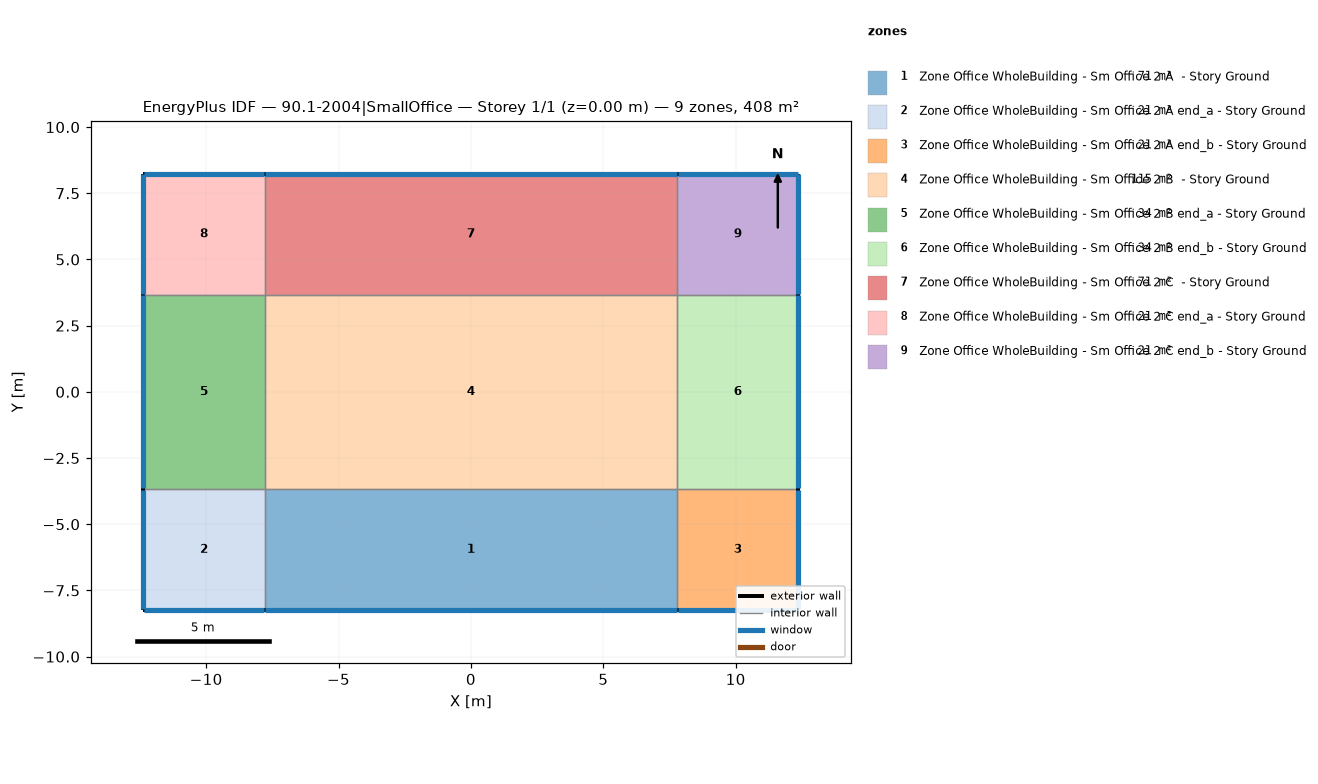
=== STOREY PLAN SPEC (per zone: floor XY polygon, exterior-wall plan segments, windows/doors) ===
zone 1: Zone Office WholeBuilding - Sm Office 2 A  - Story Ground  (71.3 m²)
  floor: (-7.79, -8.24) (-7.79, -3.67) (7.79, -3.67) (7.79, -8.24)
  exterior wall: (-7.79, -8.24) – (7.79, -8.24)  [15.6 m]
    window: (-7.77, -8.24) – (7.77, -8.24)  [12.8 m²]
  interior walls: 3
zone 2: Zone Office WholeBuilding - Sm Office 2 A end_a - Story Ground  (20.9 m²)
  floor: (-12.37, -8.24) (-12.37, -3.67) (-7.79, -3.67) (-7.79, -8.24)
  exterior wall: (-12.37, -3.67) – (-12.37, -8.24)  [4.6 m]
    window: (-12.37, -3.70) – (-12.37, -8.22)  [3.8 m²]
  exterior wall: (-12.37, -8.24) – (-7.79, -8.24)  [4.6 m]
    window: (-12.34, -8.24) – (-7.82, -8.24)  [3.8 m²]
  interior walls: 2
zone 3: Zone Office WholeBuilding - Sm Office 2 A end_b - Story Ground  (20.9 m²)
  floor: (7.79, -8.24) (7.79, -3.67) (12.37, -3.67) (12.37, -8.24)
  exterior wall: (12.37, -8.24) – (12.37, -3.67)  [4.6 m]
    window: (12.37, -8.22) – (12.37, -3.70)  [3.8 m²]
  exterior wall: (7.79, -8.24) – (12.37, -8.24)  [4.6 m]
    window: (7.82, -8.24) – (12.34, -8.24)  [3.8 m²]
  interior walls: 2
zone 4: Zone Office WholeBuilding - Sm Office 2 B  - Story Ground  (114.5 m²)
  floor: (-7.79, -3.67) (-7.79, 3.67) (7.79, 3.67) (7.79, -3.67)
  interior walls: 4
zone 5: Zone Office WholeBuilding - Sm Office 2 B end_a - Story Ground  (33.6 m²)
  floor: (-12.37, -3.67) (-12.37, 3.67) (-7.79, 3.67) (-7.79, -3.67)
  exterior wall: (-12.37, 3.67) – (-12.37, -3.67)  [7.3 m]
    window: (-12.37, 3.65) – (-12.37, -3.65)  [6.0 m²]
  interior walls: 3
zone 6: Zone Office WholeBuilding - Sm Office 2 B end_b - Story Ground  (33.6 m²)
  floor: (7.79, -3.67) (7.79, 3.67) (12.37, 3.67) (12.37, -3.67)
  exterior wall: (12.37, -3.67) – (12.37, 3.67)  [7.3 m]
    window: (12.37, -3.65) – (12.37, 3.65)  [6.0 m²]
  interior walls: 3
zone 7: Zone Office WholeBuilding - Sm Office 2 C  - Story Ground  (71.3 m²)
  floor: (-7.79, 3.67) (-7.79, 8.24) (7.79, 8.24) (7.79, 3.67)
  exterior wall: (7.79, 8.24) – (-7.79, 8.24)  [15.6 m]
    window: (7.77, 8.24) – (-7.77, 8.24)  [12.8 m²]
  interior walls: 3
zone 8: Zone Office WholeBuilding - Sm Office 2 C end_a - Story Ground  (20.9 m²)
  floor: (-12.37, 3.67) (-12.37, 8.24) (-7.79, 8.24) (-7.79, 3.67)
  exterior wall: (-12.37, 8.24) – (-12.37, 3.67)  [4.6 m]
    window: (-12.37, 8.22) – (-12.37, 3.70)  [3.8 m²]
  exterior wall: (-7.79, 8.24) – (-12.37, 8.24)  [4.6 m]
    window: (-7.82, 8.24) – (-12.34, 8.24)  [3.8 m²]
  interior walls: 2
zone 9: Zone Office WholeBuilding - Sm Office 2 C end_b - Story Ground  (20.9 m²)
  floor: (7.79, 3.67) (7.79, 8.24) (12.37, 8.24) (12.37, 3.67)
  exterior wall: (12.37, 8.24) – (7.79, 8.24)  [4.6 m]
    window: (12.34, 8.24) – (7.82, 8.24)  [3.8 m²]
  exterior wall: (12.37, 3.67) – (12.37, 8.24)  [4.6 m]
    window: (12.37, 3.70) – (12.37, 8.22)  [3.8 m²]
  interior walls: 2

=== DERIVED (storey summary) ===
Building: 90.1-2004|SmallOffice
Storey: 1 of 1  (floor level z = 0.00 m)
Storey gross floor area: 407.8 m²
Zones on this storey: 9
  - Zone Office WholeBuilding - Sm Office 2 A  - Story Ground: floor 71.3 m²; exterior wall 15.6 m (85.5 m²); 1 window(s) 12.8 m²; WWR 15.0%
  - Zone Office WholeBuilding - Sm Office 2 A end_a - Story Ground: floor 20.9 m²; exterior wall 9.1 m (50.2 m²); 2 window(s) 7.5 m²; WWR 15.0%
  - Zone Office WholeBuilding - Sm Office 2 A end_b - Story Ground: floor 20.9 m²; exterior wall 9.1 m (50.2 m²); 2 window(s) 7.5 m²; WWR 15.0%
  - Zone Office WholeBuilding - Sm Office 2 B  - Story Ground: floor 114.5 m²
  - Zone Office WholeBuilding - Sm Office 2 B end_a - Story Ground: floor 33.6 m²; exterior wall 7.3 m (40.3 m²); 1 window(s) 6.0 m²; WWR 15.0%
  - Zone Office WholeBuilding - Sm Office 2 B end_b - Story Ground: floor 33.6 m²; exterior wall 7.3 m (40.3 m²); 1 window(s) 6.0 m²; WWR 15.0%
  - Zone Office WholeBuilding - Sm Office 2 C  - Story Ground: floor 71.3 m²; exterior wall 15.6 m (85.5 m²); 1 window(s) 12.8 m²; WWR 15.0%
  - Zone Office WholeBuilding - Sm Office 2 C end_a - Story Ground: floor 20.9 m²; exterior wall 9.1 m (50.2 m²); 2 window(s) 7.5 m²; WWR 15.0%
  - Zone Office WholeBuilding - Sm Office 2 C end_b - Story Ground: floor 20.9 m²; exterior wall 9.1 m (50.2 m²); 2 window(s) 7.5 m²; WWR 15.0%
Zone adjacency (shared interzone walls):
  - Zone Office WholeBuilding - Sm Office 2 A  - Story Ground ↔ Zone Office WholeBuilding - Sm Office 2 A end_a - Story Ground
  - Zone Office WholeBuilding - Sm Office 2 A  - Story Ground ↔ Zone Office WholeBuilding - Sm Office 2 A end_b - Story Ground
  - Zone Office WholeBuilding - Sm Office 2 A  - Story Ground ↔ Zone Office WholeBuilding - Sm Office 2 B  - Story Ground
  - Zone Office WholeBuilding - Sm Office 2 A end_a - Story Ground ↔ Zone Office WholeBuilding - Sm Office 2 B end_a - Story Ground
  - Zone Office WholeBuilding - Sm Office 2 A end_b - Story Ground ↔ Zone Office WholeBuilding - Sm Office 2 B end_b - Story Ground
  - Zone Office WholeBuilding - Sm Office 2 B  - Story Ground ↔ Zone Office WholeBuilding - Sm Office 2 B end_a - Story Ground
  - Zone Office WholeBuilding - Sm Office 2 B  - Story Ground ↔ Zone Office WholeBuilding - Sm Office 2 B end_b - Story Ground
  - Zone Office WholeBuilding - Sm Office 2 B  - Story Ground ↔ Zone Office WholeBuilding - Sm Office 2 C  - Story Ground
  - Zone Office WholeBuilding - Sm Office 2 B end_a - Story Ground ↔ Zone Office WholeBuilding - Sm Office 2 C end_a - Story Ground
  - Zone Office WholeBuilding - Sm Office 2 B end_b - Story Ground ↔ Zone Office WholeBuilding - Sm Office 2 C end_b - Story Ground
  - Zone Office WholeBuilding - Sm Office 2 C  - Story Ground ↔ Zone Office WholeBuilding - Sm Office 2 C end_a - Story Ground
  - Zone Office WholeBuilding - Sm Office 2 C  - Story Ground ↔ Zone Office WholeBuilding - Sm Office 2 C end_b - Story Ground